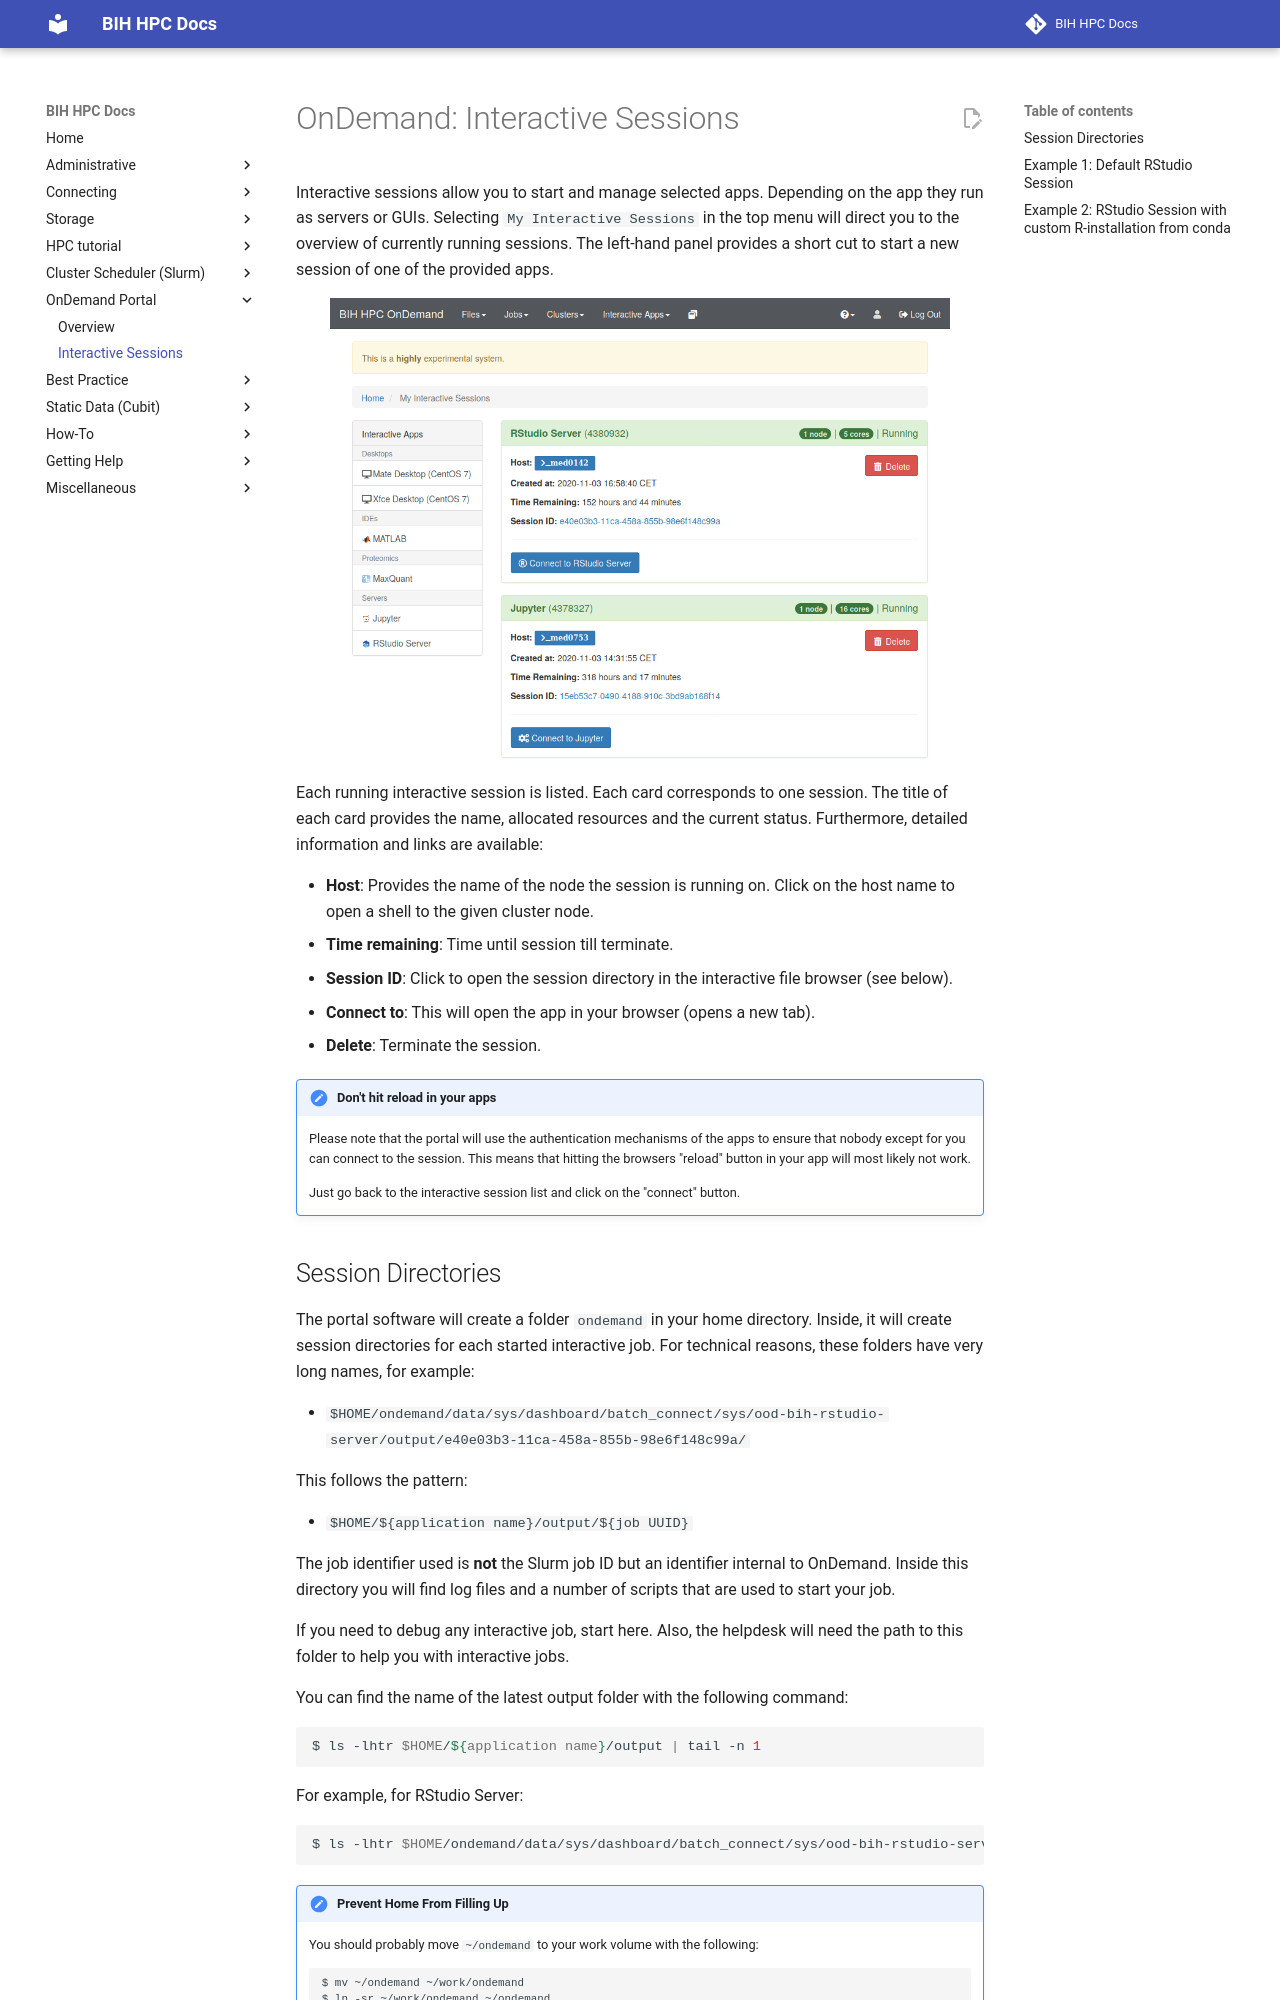

repository: bihealth/bih-cluster · page: ondemand/interactive/index.html · generator: mkdocs

# OnDemand: Interactive Sessions

Interactive sessions allow you to start and manage selected apps. Depending
on the app they run as servers or GUIs. Selecting `My Interactive Sessions`
in the top menu will direct you to the overview of currently running sessions.
The left-hand panel provides a short cut to start a new session of one of the
provided apps.

![](figures/ondemand-my-sessions.png){: style="width:90%;" .center}

Each running interactive session is listed. Each card corresponds to one session.
The title of each card provides the name, allocated resources and the current status.
Furthermore, detailed information and links are available:

- **Host**: Provides the name of the node the session is running on. Click on the host name to open a shell to the given cluster node.
- **Time remaining**: Time until session till terminate.
- **Session ID**: Click to open the session directory in the interactive file browser (see below).
- **Connect to**: This will open the app in your browser (opens a new tab).
- **Delete**: Terminate the session.

!!! important "Don't hit reload in your apps"

    Please note that the portal will use the authentication mechanisms of the apps to ensure that nobody except for you can connect to the session.
    This means that hitting the browsers "reload" button in your app will most likely not work.

    Just go back to the interactive session list and click on the "connect" button.

## Session Directories

The portal software will create a folder `ondemand` in your home directory.
Inside, it will create session directories for each started interactive job.
For technical reasons, these folders have very long names, for example:

- `$HOME/ondemand/data/sys/dashboard/batch_connect/sys/ood-bih-rstudio-server/output/e40e03b3-11ca-458a-855b-98e6f148c99a/`

This follows the pattern:

- `$HOME/${application name}/output/${job UUID}`

The job identifier used is **not** the Slurm job ID but an identifier internal to OnDemand.
Inside this directory you will find log files and a number of scripts that are used to start your job.

If you need to debug any interactive job, start here.
Also, the helpdesk will need the path to this folder to help you with interactive jobs.

You can find the name of the latest output folder with the following command:

```bash
$ ls -lhtr $HOME/${application name}/output | tail -n 1
```

For example, for RStudio Server:

```bash
$ ls -lhtr $HOME/ondemand/data/sys/dashboard/batch_connect/sys/ood-bih-rstudio-server/output | tail -n 1
```

!!! important "Prevent Home From Filling Up"

    You should probably move `~/ondemand` to your work volume with the following:

    ```bash
    $ mv ~/ondemand ~/work/ondemand
    $ ln -sr ~/work/ondemand ~/ondemand
    ```

    Make sure to delete potential interactive sessions and to logout from the
    Ondemand Portal first. Otherwise, the `~/ondemand` folder is constantly
    recreated and the symlink will be just created within this folder as
    `~/ondemand/ondemand` and thus not be used as intended.

    Also, clear out `~/work/ondemand/*` from time to time but take care that you don't remove the directory of any running job.
